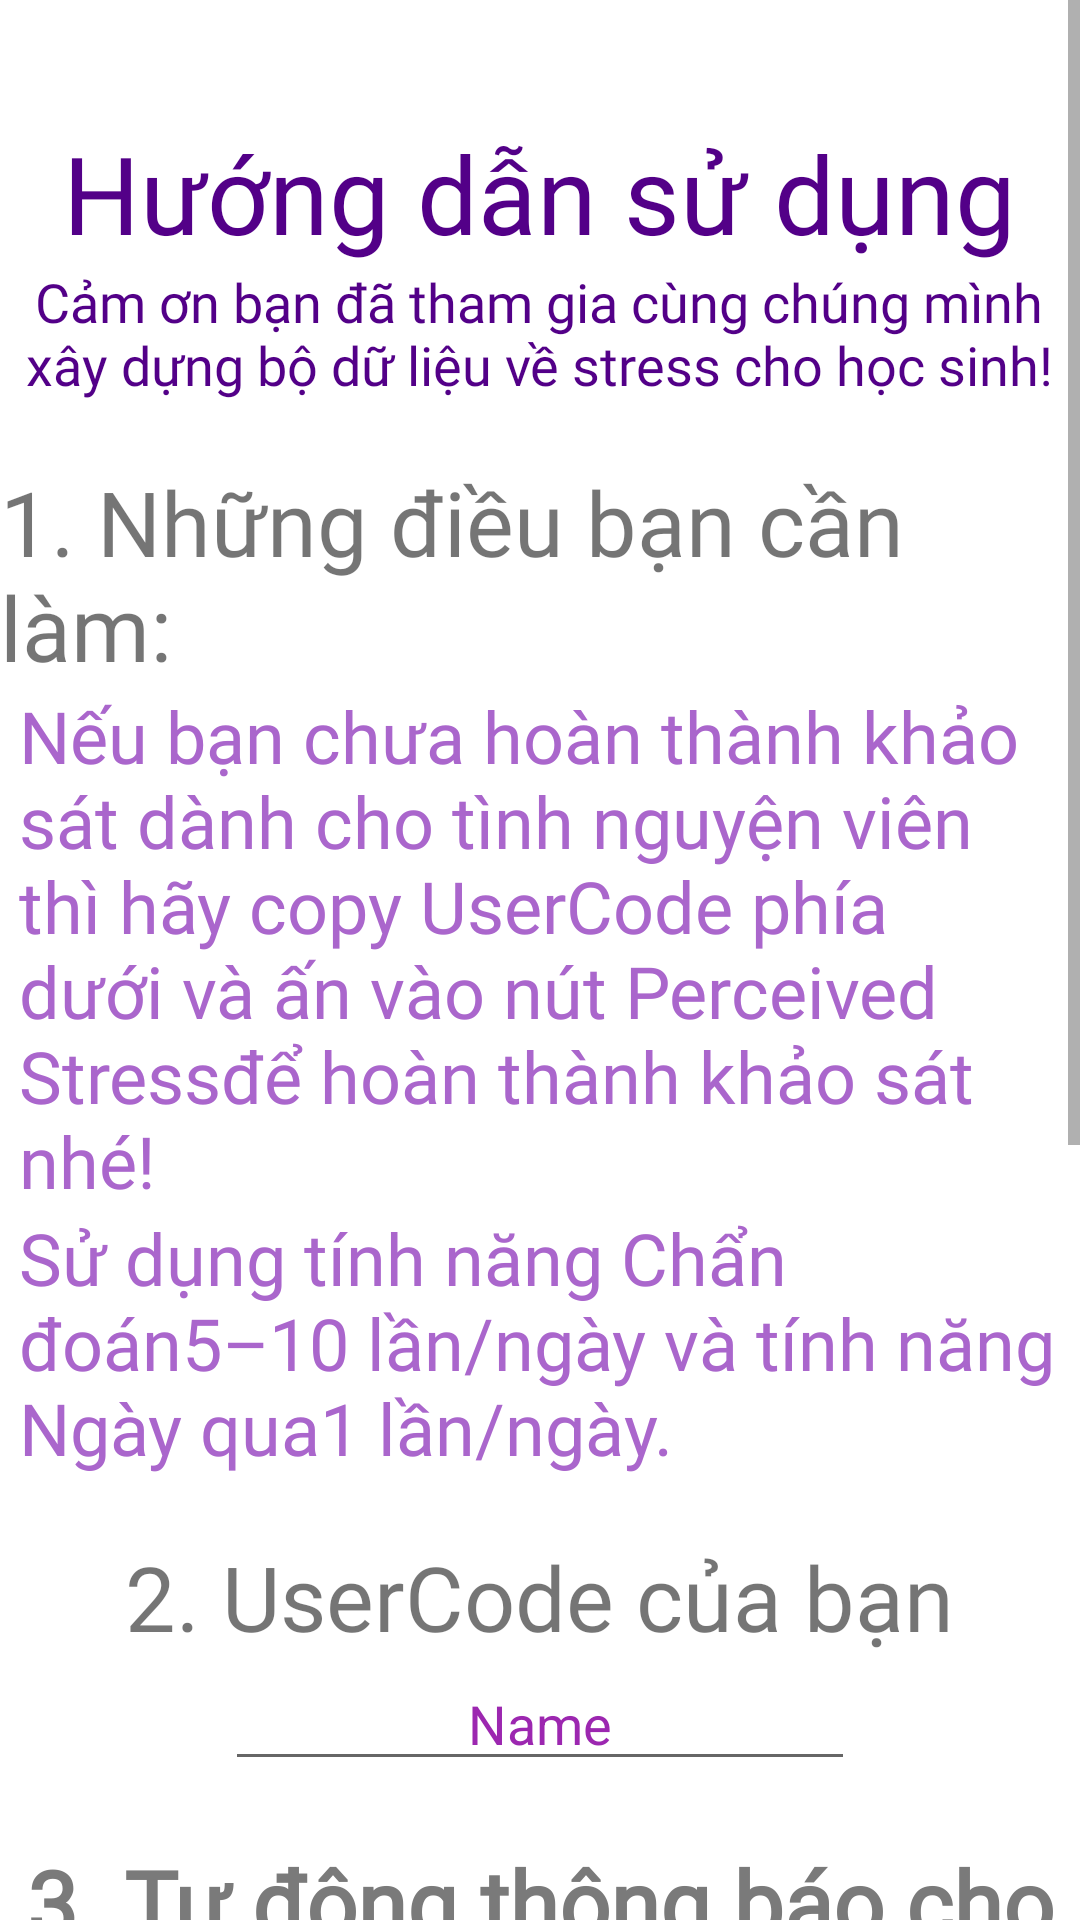

Android layout source for this screen:
<!-- AndroidManifest.xml: application theme Theme.Destressfiy -->
<!-- res/layout/activity_usage_instruction.xml -->
<?xml version="1.0" encoding="utf-8"?>
<androidx.constraintlayout.widget.ConstraintLayout xmlns:android="http://schemas.android.com/apk/res/android"
    xmlns:app="http://schemas.android.com/apk/res-auto"
    xmlns:tools="http://schemas.android.com/tools"
    android:layout_width="match_parent"
    android:layout_height="match_parent"
    tools:context=".UsageInstruction">

    <ScrollView
        android:layout_width="wrap_content"
        android:layout_height="match_parent"
        app:layout_constraintBottom_toBottomOf="parent"
        app:layout_constraintEnd_toEndOf="parent"
        app:layout_constraintStart_toStartOf="parent"
        app:layout_constraintTop_toTopOf="parent">

        <LinearLayout
            android:layout_width="match_parent"
            android:layout_height="match_parent"
            android:gravity="center_horizontal"
            android:orientation="vertical">

            <LinearLayout
                android:id="@+id/linearLayout4"
                android:layout_width="wrap_content"
                android:layout_height="wrap_content"
                android:gravity="center"
                android:orientation="vertical">

                <TextView
                    android:id="@+id/textView11"
                    android:layout_width="wrap_content"
                    android:layout_height="wrap_content"
                    android:fontFamily="@font/oswald_bold"
                    android:paddingTop="40dp"
                    android:text="@string/usage_instruction_text"
                    android:textAllCaps="false"
                    android:textColor="@color/purple_main"
                    android:textSize="36sp" />

                <TextView
                    android:id="@+id/textView12"
                    android:layout_width="347dp"
                    android:layout_height="wrap_content"
                    android:fontFamily="@font/oswald_regular"
                    android:text="@string/usage_instruction1"
                    android:textAlignment="center"
                    android:textColor="@color/purple_main"
                    android:textSize="18sp" />

                <TextView
                    android:id="@+id/textView13"
                    android:layout_width="wrap_content"
                    android:layout_height="wrap_content"
                    android:layout_marginTop="20dp"
                    android:fontFamily="@font/oswald_bold"
                    android:text="@string/usage_instruction2_1"
                    android:textSize="30sp" />

                <TextView
                    android:id="@+id/textView15"
                    android:layout_width="347dp"
                    android:layout_height="wrap_content"
                    android:fontFamily="@font/oswald_regular"
                    android:text="@string/usage_instruction2_3"
                    android:textColor="@android:color/holo_purple"
                    android:textSize="24sp" />

                <TextView
                    android:id="@+id/textView14"
                    android:layout_width="347dp"
                    android:layout_height="wrap_content"
                    android:fontFamily="@font/oswald_regular"
                    android:text="@string/usage_instruction2_2"
                    android:textAlignment="textStart"
                    android:textColor="@android:color/holo_purple"
                    android:textSize="24sp" />

                <TextView
                    android:id="@+id/textView16"
                    android:layout_width="wrap_content"
                    android:layout_height="wrap_content"
                    android:layout_marginTop="20dp"
                    android:fontFamily="@font/oswald_bold"
                    android:text="@string/UserCode_title"
                    android:textSize="30sp" />

                <EditText
                    android:id="@+id/editTextTextPersonName3"
                    android:layout_width="wrap_content"
                    android:layout_height="wrap_content"
                    android:ems="10"
                    android:inputType="textPersonName"
                    android:text="Name"
                    android:textAlignment="center"
                    android:textColor="#9C27B0" />
            </LinearLayout>

            <TextView
                android:id="@+id/textView19"
                android:layout_width="match_parent"
                android:layout_height="wrap_content"
                android:layout_marginTop="20dp"
                android:fontFamily="@font/oswald_bold"
                android:text="@string/instruction_notify"
                android:textAlignment="center"
                android:textColor="#7A7A7A"
                android:textSize="30sp"
                android:textStyle="bold" />

            <TextView
                android:id="@+id/textView20"
                android:layout_width="match_parent"
                android:layout_height="184dp"
                android:fontFamily="@font/oswald_light"
                android:text="@string/instruction_notify_content"
                android:textAlignment="textStart"
                android:textColor="#9C27B0"
                android:textSize="24sp"
                android:textStyle="bold" />

            <Button
                android:id="@+id/family_list_button"
                android:layout_width="match_parent"
                android:layout_height="wrap_content"
                android:layout_marginTop="10dp"
                android:layout_marginBottom="30dp"
                android:text="@string/family_list" />

            <LinearLayout
                android:id="@+id/linearLayout3"
                android:layout_width="wrap_content"
                android:layout_height="wrap_content"
                android:layout_marginBottom="30dp"
                android:gravity="center"
                android:orientation="horizontal">

                <Button
                    android:id="@+id/button4"
                    android:layout_width="145dp"
                    android:layout_height="82dp"
                    android:layout_marginEnd="10dp"
                    android:text="@string/perceived_stress_button"
                    app:iconTint="#FFFFFF" />

                <Button
                    android:id="@+id/button3"
                    android:layout_width="145dp"
                    android:layout_height="82dp"
                    android:layout_marginStart="10dp"
                    android:text="@string/return_home_page" />
            </LinearLayout>

        </LinearLayout>
    </ScrollView>

</androidx.constraintlayout.widget.ConstraintLayout>
<!-- resources referenced by this layout -->
<resources>
  <color name="purple_main">#530088</color>
  <string name="UserCode_title">2. UserCode của bạn</string>
  <string name="family_list">Danh sách người thân</string>
  <string name="instruction_notify">3. Tự động thông báo cho người thân</string>
  <string name="instruction_notify_content">Dựa vào dữ liệu đo được hằng tháng của bạn, Stress Detector sẽ phát đi cảnh báo đến những người thân bạn thêm vào danh sách dưới đây để họ biết về tình trạng căng thẳng kéo dài của bạn</string>
  <string name="perceived_stress_button">Perceived Stress</string>
  <string name="return_home_page">Trở về màn hình chính</string>
  <string name="usage_instruction1">Cảm ơn bạn đã tham gia cùng chúng mình xây dựng bộ dữ liệu về stress cho học sinh!</string>
  <string name="usage_instruction2_1">1. Những điều bạn cần làm:</string>
  <string name="usage_instruction2_2">Sử dụng tính năng "Chẩn đoán" 5–10 lần/ngày và tính năng "Ngày qua" 1 lần/ngày.</string>
  <string name="usage_instruction2_3">Nếu bạn chưa hoàn thành khảo sát dành cho tình nguyện viên thì hãy copy UserCode phía dưới và ấn vào nút "Perceived Stress" để hoàn thành khảo sát nhé!</string>
  <string name="usage_instruction_text">Hướng dẫn sử dụng</string>
  <style name="Theme.Destressfiy" parent="Theme.MaterialComponents.DayNight.NoActionBar">
          
          <item name="colorPrimary">@color/purple_main</item>
          <item name="colorPrimaryVariant">@color/purple_500</item>
          <item name="colorOnPrimary">@color/white</item>
          <item name="colorPrimaryDark">@android:color/transparent</item>
          
          <item name="colorSecondary">@color/teal_200</item>
          <item name="colorSecondaryVariant">@color/teal_700</item>
          <item name="colorOnSecondary">@color/black</item>
          
          <item name="android:windowTranslucentStatus">false</item>
          <item name="android:statusBarColor">@android:color/transparent</item>
          
      </style>
  <color name="purple_500">#FF6200EE</color>
  <color name="white">#FFFFFFFF</color>
  <color name="teal_200">#FF03DAC5</color>
  <color name="teal_700">#FF018786</color>
  <color name="black">#FF000000</color>
</resources>
